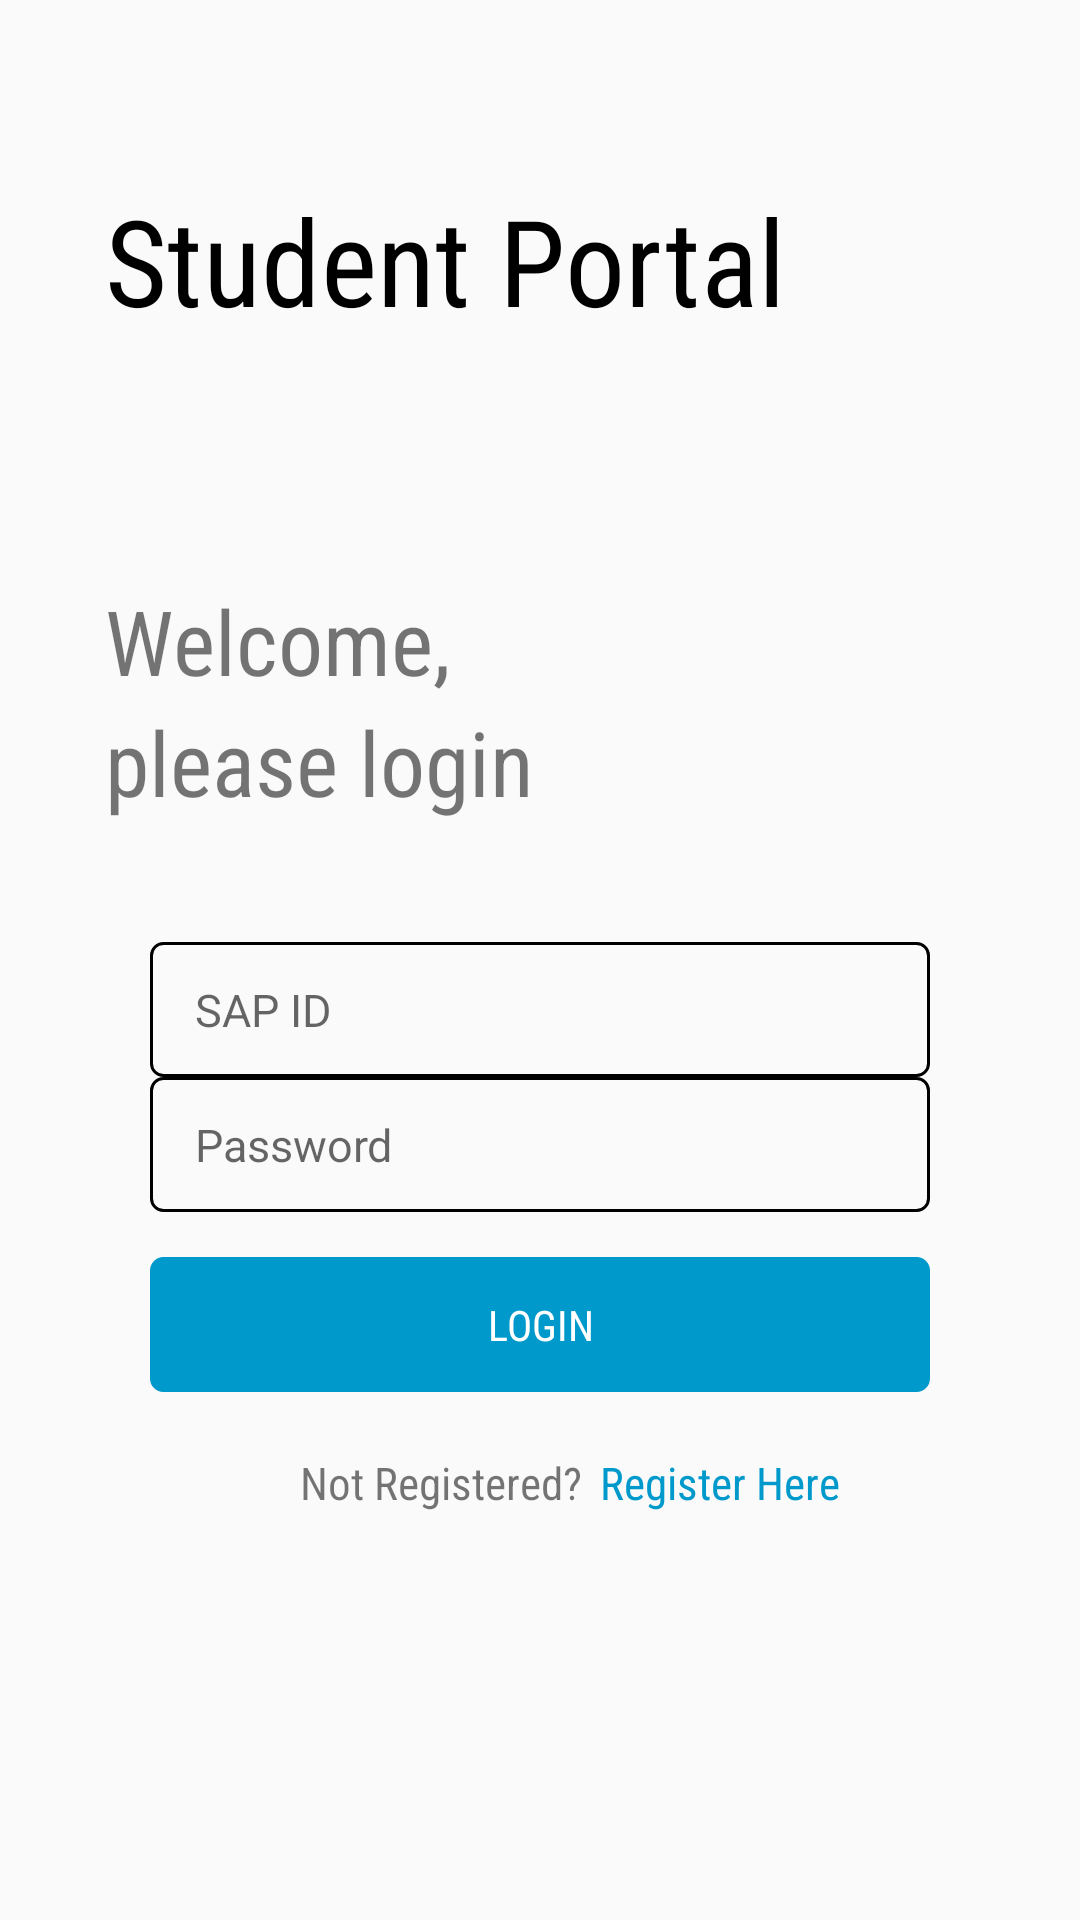

Here is an Android app screen rendered from its layout file. Give the layout XML and the strings, colors and styles it references.
<!-- AndroidManifest.xml: application theme AppTheme -->
<!-- res/layout/activity_signin_page.xml -->
<?xml version="1.0" encoding="utf-8"?>
<android.widget.RelativeLayout xmlns:android="http://schemas.android.com/apk/res/android"
    xmlns:app="http://schemas.android.com/apk/res-auto"
    xmlns:tools="http://schemas.android.com/tools"
    android:layout_width="match_parent"
    android:layout_height="match_parent"
    tools:context=".SigninPage">

    <TextView
        android:layout_width="fill_parent"
        android:layout_height="wrap_content"
        android:text="Student Portal"
        android:fontFamily="sans-serif-condensed"
        android:textColor="#000000"
        android:textSize="40sp"
        android:layout_marginTop="60sp"
        android:layout_marginLeft="35sp"
        android:id="@+id/portal"/>

    <TextView
        android:layout_width="fill_parent"
        android:layout_height="wrap_content"
        android:text="Welcome,"
        android:fontFamily="sans-serif-condensed"
        android:textSize="30sp"
        android:layout_below="@+id/portal"
        android:layout_marginLeft="35sp"
        android:layout_marginTop="80sp"
        android:id="@+id/welcome"/>

    <TextView
        android:layout_width="fill_parent"
        android:layout_height="wrap_content"
        android:text="please login"
        android:fontFamily="sans-serif-condensed"
        android:textSize="30sp"
        android:layout_below="@+id/welcome"
        android:layout_marginLeft="35sp"
        android:id="@+id/please"/>


    <EditText
        android:layout_width="260sp"
        android:layout_height="45sp"
        android:layout_below="@+id/please"
        android:layout_centerHorizontal="true"
        android:layout_marginTop="40sp"
        android:background="@drawable/border"
        android:hint="SAP ID"
        android:textSize="15sp"
        android:paddingLeft="15sp"
        android:id="@+id/sapfield"/>

    <EditText
        android:layout_width="260sp"
        android:layout_height="45sp"
        android:layout_below="@+id/sapfield"
        android:layout_centerHorizontal="true"
        android:background="@drawable/border"
        android:inputType="textPassword"
        android:hint="Password"
        android:textSize="15sp"
        android:paddingLeft="15sp"
        android:id="@+id/passwordfield"/>

    <Button
        android:layout_width="260sp"
        android:layout_height="45sp"
        android:layout_below="@+id/passwordfield"
        android:layout_centerHorizontal="true"
        android:layout_marginTop="15sp"
        android:text="LOGIN"
        android:fontFamily="sans-serif-condensed"
        android:textColor="#FFFFFF"
        android:backgroundTint="#0099cc"
        android:background="@drawable/border"
        android:id="@+id/loginbtn"/>

    <TextView
        android:layout_width="fill_parent"
        android:layout_height="wrap_content"
        android:layout_below="@+id/loginbtn"
        android:text="Not Registered?"
        android:fontFamily="sans-serif-condensed"
        android:textSize="15sp"
        android:layout_marginLeft="100sp"
        android:layout_marginTop="20sp"
        android:id="@+id/notreg"/>

    <TextView
        android:layout_width="fill_parent"
        android:layout_height="wrap_content"
        android:text="Register Here"
        android:fontFamily="sans-serif-condensed"
        android:textSize="15sp"
        android:layout_below="@+id/loginbtn"
        android:layout_marginTop="20sp"
        android:layout_marginLeft="200sp"
        android:textColor="#0099cc"
        android:id="@+id/alreadyreg"/>

</android.widget.RelativeLayout>
<!-- resources referenced by this layout -->
<resources>
  <!-- drawable border (drawable) -->
  <?xml version="1.0" encoding="utf-8"?>
  <shape xmlns:android="http://schemas.android.com/apk/res/android">
      <corners android:radius="4sp"></corners>
      <stroke
          android:width="1dp"
          android:color="#000000" />
  </shape>
  <style name="AppTheme" parent="Theme.AppCompat.Light.NoActionBar">
          
          <item name="colorPrimary">@color/colorPrimary</item>
          <item name="colorPrimaryDark">@color/colorPrimaryDark</item>
          <item name="colorAccent">@color/colorAccent</item>
          <item name="android:statusBarColor">#000000</item>
  
      </style>
  <!-- not gathered from this repository: default colours our renderer supplied (Android Studio template values) -->
  <color name="colorPrimary">#FF6200EE</color>
  <color name="colorPrimaryDark">#FF3700B3</color>
  <color name="colorAccent">#FF03DAC5</color>
</resources>
